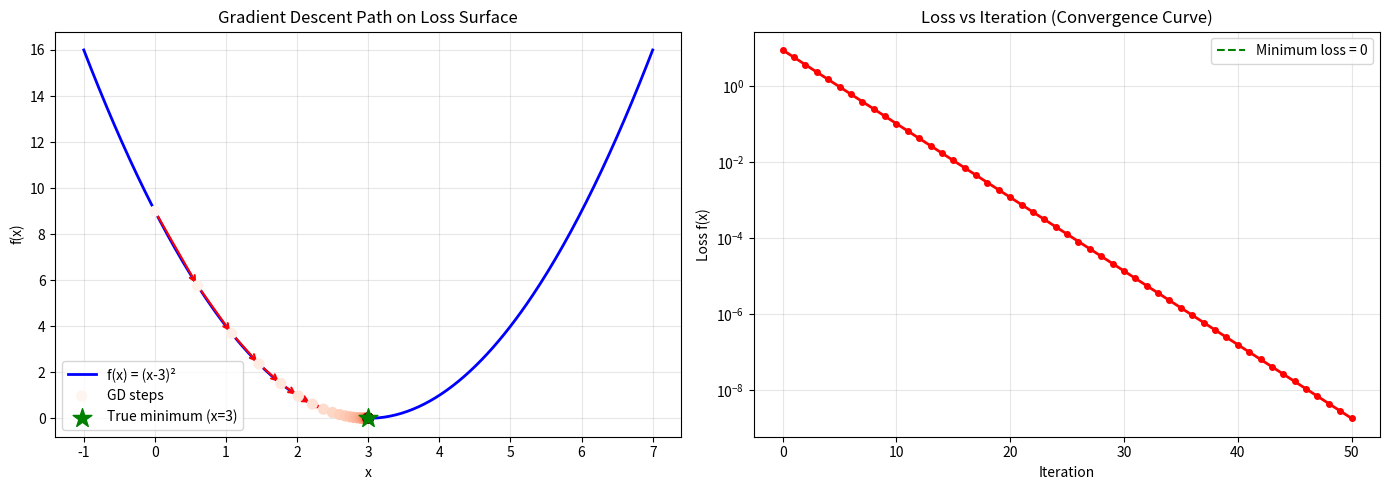
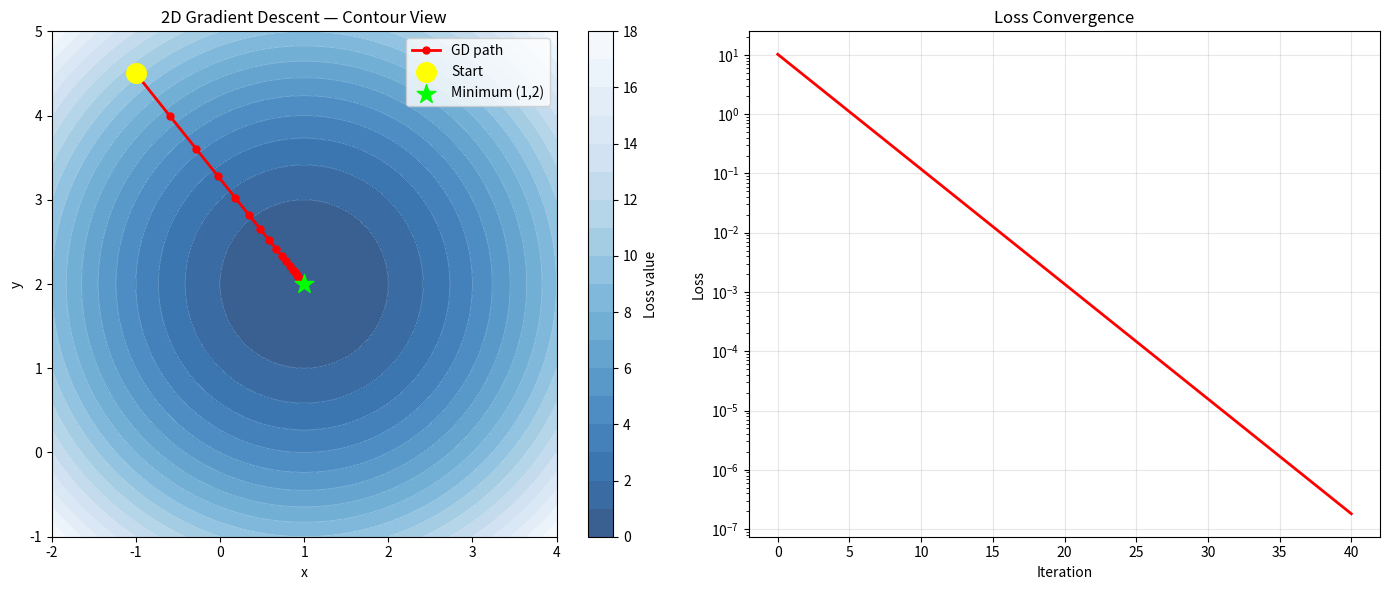
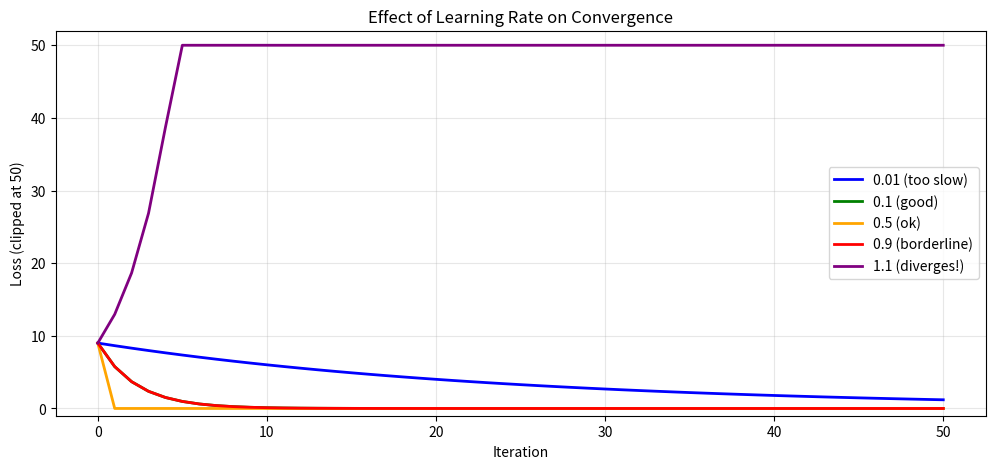

Here is the Python script that generated these plots, in order:
import numpy as np
import matplotlib.pyplot as plt


def f(x):
    """Our loss function: f(x) = (x - 3)^2"""
    return (x - 3) ** 2


def df(x):
    """Derivative: f'(x) = 2(x - 3)"""
    return 2 * (x - 3)


def gradient_descent_1d(starting_x, learning_rate, n_steps):
    x = starting_x
    history_x = [x]
    history_loss = [f(x)]

    for step in range(n_steps):
        gradient = df(x)
        x = x - learning_rate * gradient  # THE core update rule

        history_x.append(x)
        history_loss.append(f(x))

        if step % 10 == 0:
            print(f"Step {step:3d} | x = {x:.4f} | loss = {f(x):.4f} | gradient = {gradient:.4f}")

    return history_x, history_loss


# Run it
print("=== Gradient Descent on f(x) = (x-3)^2 ===")
history_x, history_loss = gradient_descent_1d(
    starting_x=0.0,
    learning_rate=0.1,
    n_steps=50
)

print(f"\nFinal x: {history_x[-1]:.6f} (true minimum: 3.0)")


def plot_1d_descent(history_x, history_loss):
    fig, (ax1, ax2) = plt.subplots(1, 2, figsize=(14, 5))

    # Plot 1: Path on the function curve
    x_range = np.linspace(-1, 7, 300)
    ax1.plot(x_range, f(x_range), 'b-', linewidth=2, label='f(x) = (x-3)²')

    # Plot the descent path as dots
    ax1.scatter(history_x, history_loss,
                c=range(len(history_x)), cmap='Reds',
                s=50, zorder=5, label='GD steps')

    # Arrows showing movement direction
    for i in range(min(8, len(history_x) - 1)):
        ax1.annotate('',
                     xy=(history_x[i + 1], history_loss[i + 1]),
                     xytext=(history_x[i], history_loss[i]),
                     arrowprops=dict(arrowstyle='->', color='red', lw=1.5))

    ax1.scatter([3], [0], c='green', s=200, marker='*',
                zorder=10, label='True minimum (x=3)')
    ax1.set_xlabel('x')
    ax1.set_ylabel('f(x)')
    ax1.set_title('Gradient Descent Path on Loss Surface')
    ax1.legend()
    ax1.grid(True, alpha=0.3)

    # Plot 2: Loss over iterations
    ax2.plot(history_loss, 'r-o', markersize=4, linewidth=2)
    ax2.set_xlabel('Iteration')
    ax2.set_ylabel('Loss f(x)')
    ax2.set_title('Loss vs Iteration (Convergence Curve)')
    ax2.set_yscale('log')  # Log scale shows convergence clearly
    ax2.grid(True, alpha=0.3)
    ax2.axhline(y=0, color='green', linestyle='--', label='Minimum loss = 0')
    ax2.legend()

    plt.tight_layout()
    plt.savefig('gradient_descent_1d.png', dpi=150, bbox_inches='tight')
    plt.show()


plot_1d_descent(history_x, history_loss)


def f_2d(x, y):
    """Bowl in 2D: f(x,y) = (x-1)^2 + (y-2)^2"""
    return (x - 1) ** 2 + (y - 2) ** 2


def grad_f_2d(x, y):
    """Gradient: [∂f/∂x, ∂f/∂y] = [2(x-1), 2(y-2)]"""
    df_dx = 2 * (x - 1)
    df_dy = 2 * (y - 2)
    return df_dx, df_dy


def gradient_descent_2d(start_x, start_y, learning_rate, n_steps):
    x, y = start_x, start_y
    path = [(x, y)]
    losses = [f_2d(x, y)]

    for step in range(n_steps):
        gx, gy = grad_f_2d(x, y)
        x = x - learning_rate * gx
        y = y - learning_rate * gy
        path.append((x, y))
        losses.append(f_2d(x, y))

    return path, losses


def plot_2d_descent(path, losses):
    fig, (ax1, ax2) = plt.subplots(1, 2, figsize=(14, 6))

    # Contour plot
    x_range = np.linspace(-2, 4, 100)
    y_range = np.linspace(-1, 5, 100)
    X, Y = np.meshgrid(x_range, y_range)
    Z = f_2d(X, Y)

    contour = ax1.contourf(X, Y, Z, levels=20, cmap='Blues_r', alpha=0.8)
    ax1.contour(X, Y, Z, levels=20, colors='white', alpha=0.4, linewidths=0.5)
    plt.colorbar(contour, ax=ax1, label='Loss value')

    # Plot path
    path_x = [p[0] for p in path]
    path_y = [p[1] for p in path]
    ax1.plot(path_x, path_y, 'r-o', markersize=5, linewidth=2,
             label='GD path', zorder=5)
    ax1.scatter([path_x[0]], [path_y[0]], c='yellow', s=200,
                marker='o', zorder=6, label='Start')
    ax1.scatter([1], [2], c='lime', s=200, marker='*',
                zorder=6, label='Minimum (1,2)')

    ax1.set_xlabel('x')
    ax1.set_ylabel('y')
    ax1.set_title('2D Gradient Descent — Contour View')
    ax1.legend()

    # Loss curve
    ax2.plot(losses, 'r-', linewidth=2)
    ax2.set_xlabel('Iteration')
    ax2.set_ylabel('Loss')
    ax2.set_title('Loss Convergence')
    ax2.set_yscale('log')
    ax2.grid(True, alpha=0.3)

    plt.tight_layout()
    plt.savefig('gradient_descent_2d.png', dpi=150, bbox_inches='tight')
    plt.show()


# Run 2D version
path_2d, losses_2d = gradient_descent_2d(
    start_x=-1.0, start_y=4.5,
    learning_rate=0.1,
    n_steps=40
)
plot_2d_descent(path_2d, losses_2d)
print(f"Final position: ({path_2d[-1][0]:.4f}, {path_2d[-1][1]:.4f})")
print(f"True minimum: (1.0, 2.0)")


def compare_learning_rates():
    """This experiment teaches more than any textbook."""
    learning_rates = [0.01, 0.1, 0.5, 0.9, 1.1]
    colors = ['blue', 'green', 'orange', 'red', 'purple']
    labels = ['0.01 (too slow)', '0.1 (good)', '0.5 (ok)',
              '0.9 (borderline)', '1.1 (diverges!)']

    plt.figure(figsize=(12, 5))

    for lr, color, label in zip(learning_rates, colors, labels):
        _, losses = gradient_descent_1d(0.0, lr, 50)
        # Clip for visualization (diverging LR explodes to millions)
        losses_clipped = [min(l, 50) for l in losses]
        plt.plot(losses_clipped, color=color, linewidth=2, label=label)

    plt.xlabel('Iteration')
    plt.ylabel('Loss (clipped at 50)')
    plt.title('Effect of Learning Rate on Convergence')
    plt.legend()
    plt.grid(True, alpha=0.3)
    plt.ylim(-1, 52)
    plt.savefig('learning_rate_comparison.png', dpi=150, bbox_inches='tight')
    plt.show()


compare_learning_rates()
